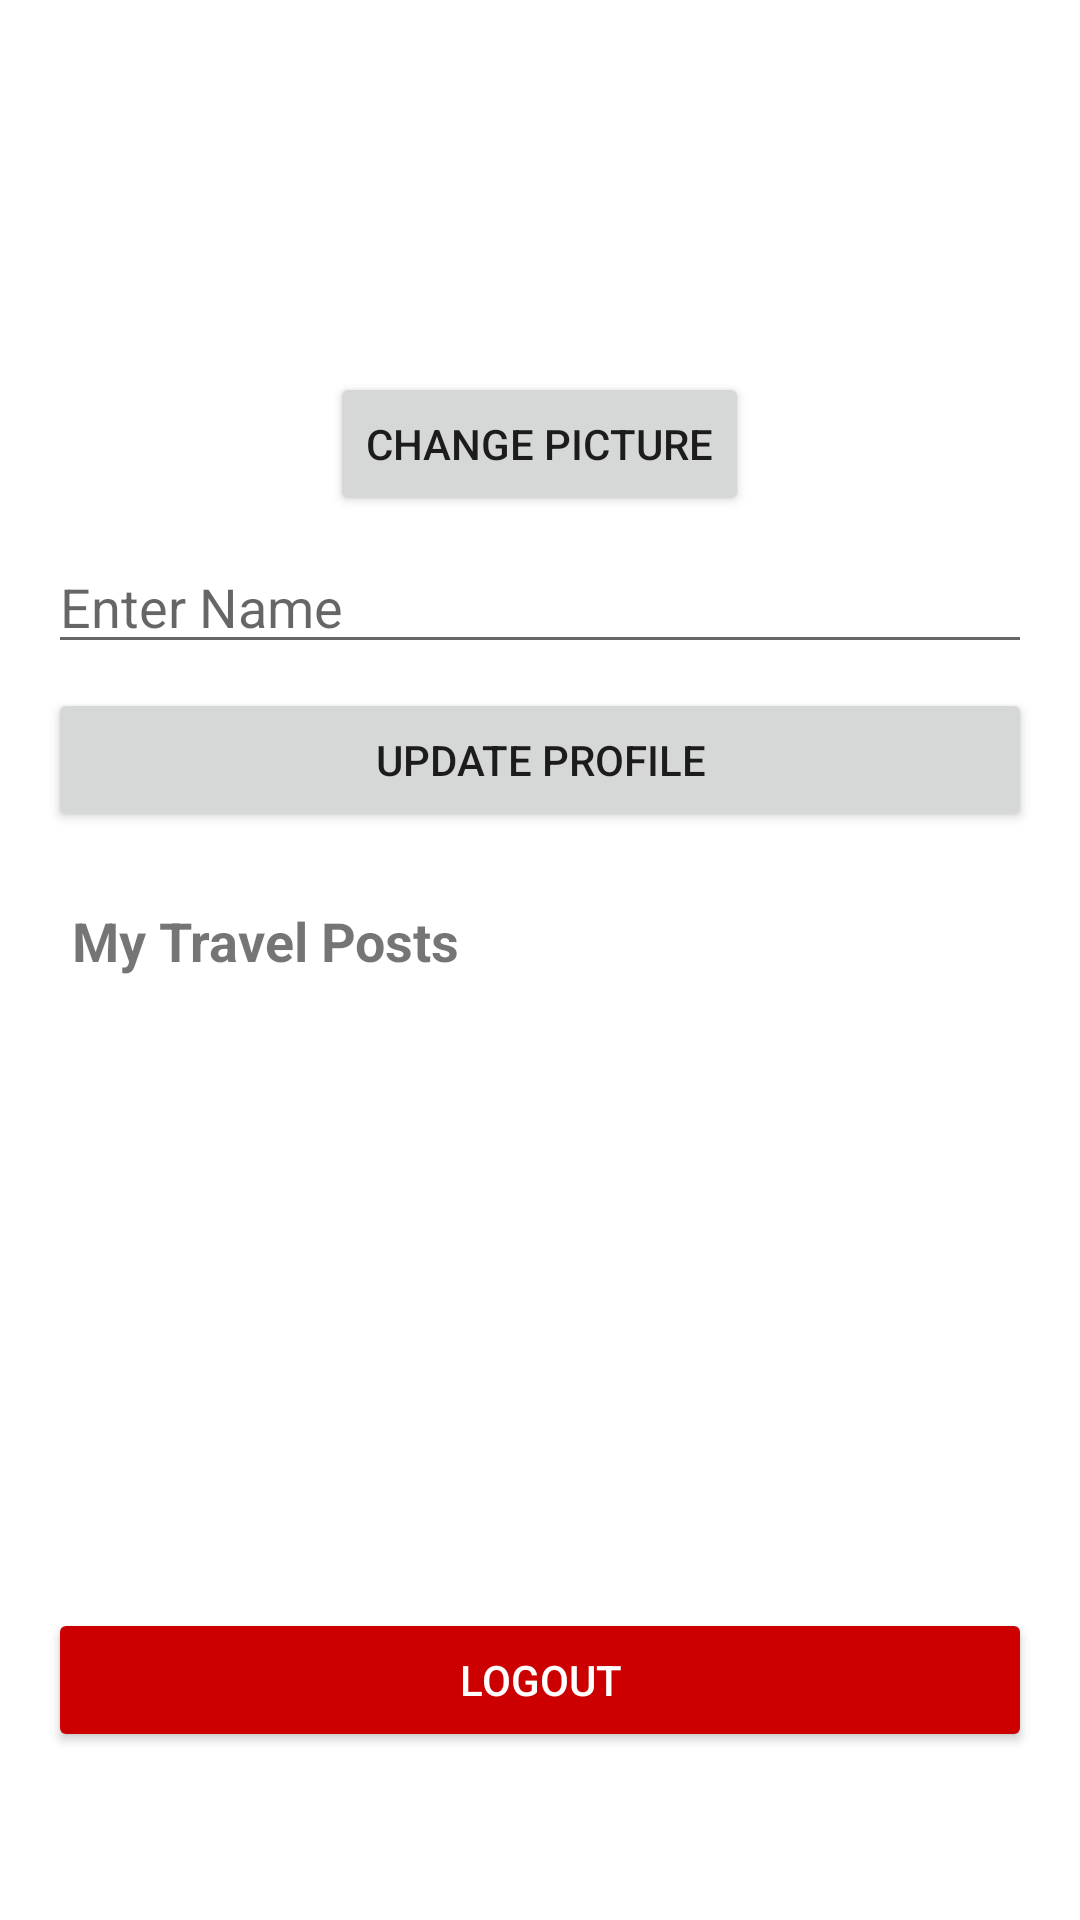

Here is an Android app screen rendered from its layout file. Give the layout XML and the strings, colors and styles it references.
<!-- AndroidManifest.xml: application theme Theme.TravelBuddy -->
<!-- res/layout/fragment_profile.xml -->
<?xml version="1.0" encoding="utf-8"?>
<androidx.coordinatorlayout.widget.CoordinatorLayout
    xmlns:android="http://schemas.android.com/apk/res/android"
    xmlns:app="http://schemas.android.com/apk/res-auto"
    android:layout_width="match_parent"
    android:layout_height="match_parent">

    <androidx.constraintlayout.widget.ConstraintLayout
        android:layout_width="match_parent"
        android:layout_height="match_parent"
        android:padding="16dp">

        
        <androidx.core.widget.NestedScrollView
            android:layout_width="match_parent"
            android:layout_height="0dp"
            android:fillViewport="true"
            app:layout_constraintTop_toTopOf="parent"
            app:layout_constraintBottom_toTopOf="@id/btnLogout">

            <LinearLayout
                android:layout_width="match_parent"
                android:layout_height="wrap_content"
                android:orientation="vertical"
                android:paddingBottom="16dp">

                
                <ImageView
                    android:id="@+id/ivProfilePicture"
                    android:layout_width="100dp"
                    android:layout_height="100dp"
                    android:layout_gravity="center"
                    android:scaleType="centerCrop"
                    android:background="@drawable/person_img"
                    android:contentDescription="Profile Picture"
                    android:layout_marginBottom="8dp"/>

                
                <Button
                    android:id="@+id/btnChangeProfilePicture"
                    android:layout_width="wrap_content"
                    android:layout_height="wrap_content"
                    android:text="Change Picture"
                    android:layout_gravity="center"
                    android:layout_marginBottom="8dp"/>

                
                <EditText
                    android:id="@+id/etDisplayName"
                    android:layout_width="match_parent"
                    android:layout_height="wrap_content"
                    android:hint="Enter Name"
                    android:inputType="text"
                    android:layout_marginBottom="8dp"/>

                
                <Button
                    android:id="@+id/btnUpdateProfile"
                    android:layout_width="match_parent"
                    android:layout_height="wrap_content"
                    android:text="Update Profile"
                    android:layout_marginBottom="16dp"/>

                
                <TextView
                    android:layout_width="match_parent"
                    android:layout_height="wrap_content"
                    android:text="My Travel Posts"
                    android:textSize="18sp"
                    android:textStyle="bold"
                    android:padding="8dp"/>

                
                <androidx.recyclerview.widget.RecyclerView
                    android:id="@+id/recyclerViewMyPosts"
                    android:layout_width="match_parent"
                    android:layout_height="wrap_content"
                    android:nestedScrollingEnabled="false"
                    app:layoutManager="androidx.recyclerview.widget.LinearLayoutManager"/>
            </LinearLayout>
        </androidx.core.widget.NestedScrollView>

        
        <Button
            android:id="@+id/btnLogout"
            android:layout_width="match_parent"
            android:layout_height="wrap_content"
            android:text="Logout"
            android:backgroundTint="@android:color/holo_red_dark"
            android:textColor="@android:color/white"
            android:layout_marginBottom="40dp"
            app:layout_constraintBottom_toBottomOf="parent"/>
    </androidx.constraintlayout.widget.ConstraintLayout>
</androidx.coordinatorlayout.widget.CoordinatorLayout>
<!-- resources referenced by this layout -->
<resources>
  <style name="Theme.TravelBuddy" parent="Theme.MaterialComponents.DayNight.NoActionBar">
          
          <item name="colorPrimary">@color/yellow</item>
          <item name="colorPrimaryVariant">@color/light_yellow</item>
          <item name="colorOnPrimary">@color/white</item>
          
          <item name="colorSecondary">@color/teal_200</item>
          <item name="colorSecondaryVariant">@color/teal_700</item>
          <item name="colorOnSecondary">@color/black</item>
          
          <item name="android:statusBarColor">?attr/colorPrimaryVariant</item>
          
      </style>
  <color name="yellow">#f0ac1c</color>
  <color name="light_yellow">#ffcc64</color>
  <color name="white">#FFFFFFFF</color>
  <color name="teal_200">#FF03DAC5</color>
  <color name="teal_700">#FF018786</color>
  <color name="black">#FF000000</color>
</resources>
